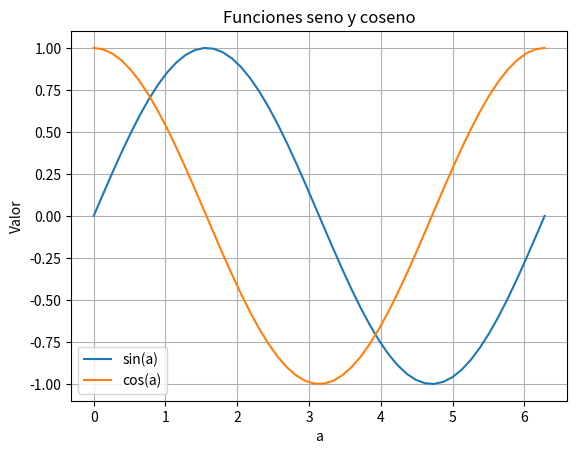
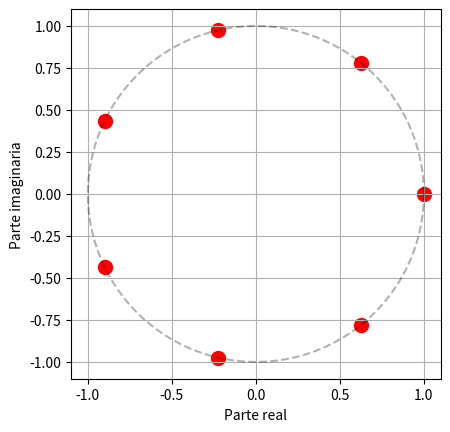

Source code (Python) for these figures, in order:
import numpy as np
import matplotlib.pyplot as plt

# sistemas de ecuaciones
A = np.array([[2, 1, -1], [-3, -1, 2], [1, 4, 1]])
b = np.array([3, -5, 6])
x = np.linalg.solve(A, b)
print("Solución del sistema de ecuaciones:", x)

# arrays
a = np.linspace(0, 2 * np.pi, 50)
sin_a = np.sin(a)
cos_a = np.cos(a)
plt.plot(a, sin_a, label="sin(a)")
plt.plot(a, cos_a, label="cos(a)")
plt.legend()
plt.title("Funciones seno y coseno")
plt.xlabel("a")
plt.ylabel("Valor")
plt.grid()
plt.show()

# raices n-esimas
n = 7
decimales = 3

# circulo unitario para representacion
fig, ax = plt.subplots()
theta = np.linspace(0, 2 * np.pi, 100)
ax.plot(np.cos(theta), np.sin(theta), "k--", alpha=0.3)

# calculo de las raices n-esimas de la unidad
k = np.arange(n)
theta = 2 * np.pi * k / n
raices = np.exp(1j * theta)
# for i, z in enumerate(raices):
#     print(f"z_{i}: {z:.{decimales}f}")
#
for i in range(n):
    print(
        f"z_{i} = {np.real(raices[i]):.{decimales}f} + {np.imag(raices[i]):.{decimales}f}i"
    )

ax.scatter(raices.real, raices.imag, s=100, c="red")
ax.set_aspect("equal")
ax.grid(True)
ax.set_xlabel("Parte real")
ax.set_ylabel("Parte imaginaria")
plt.show()
